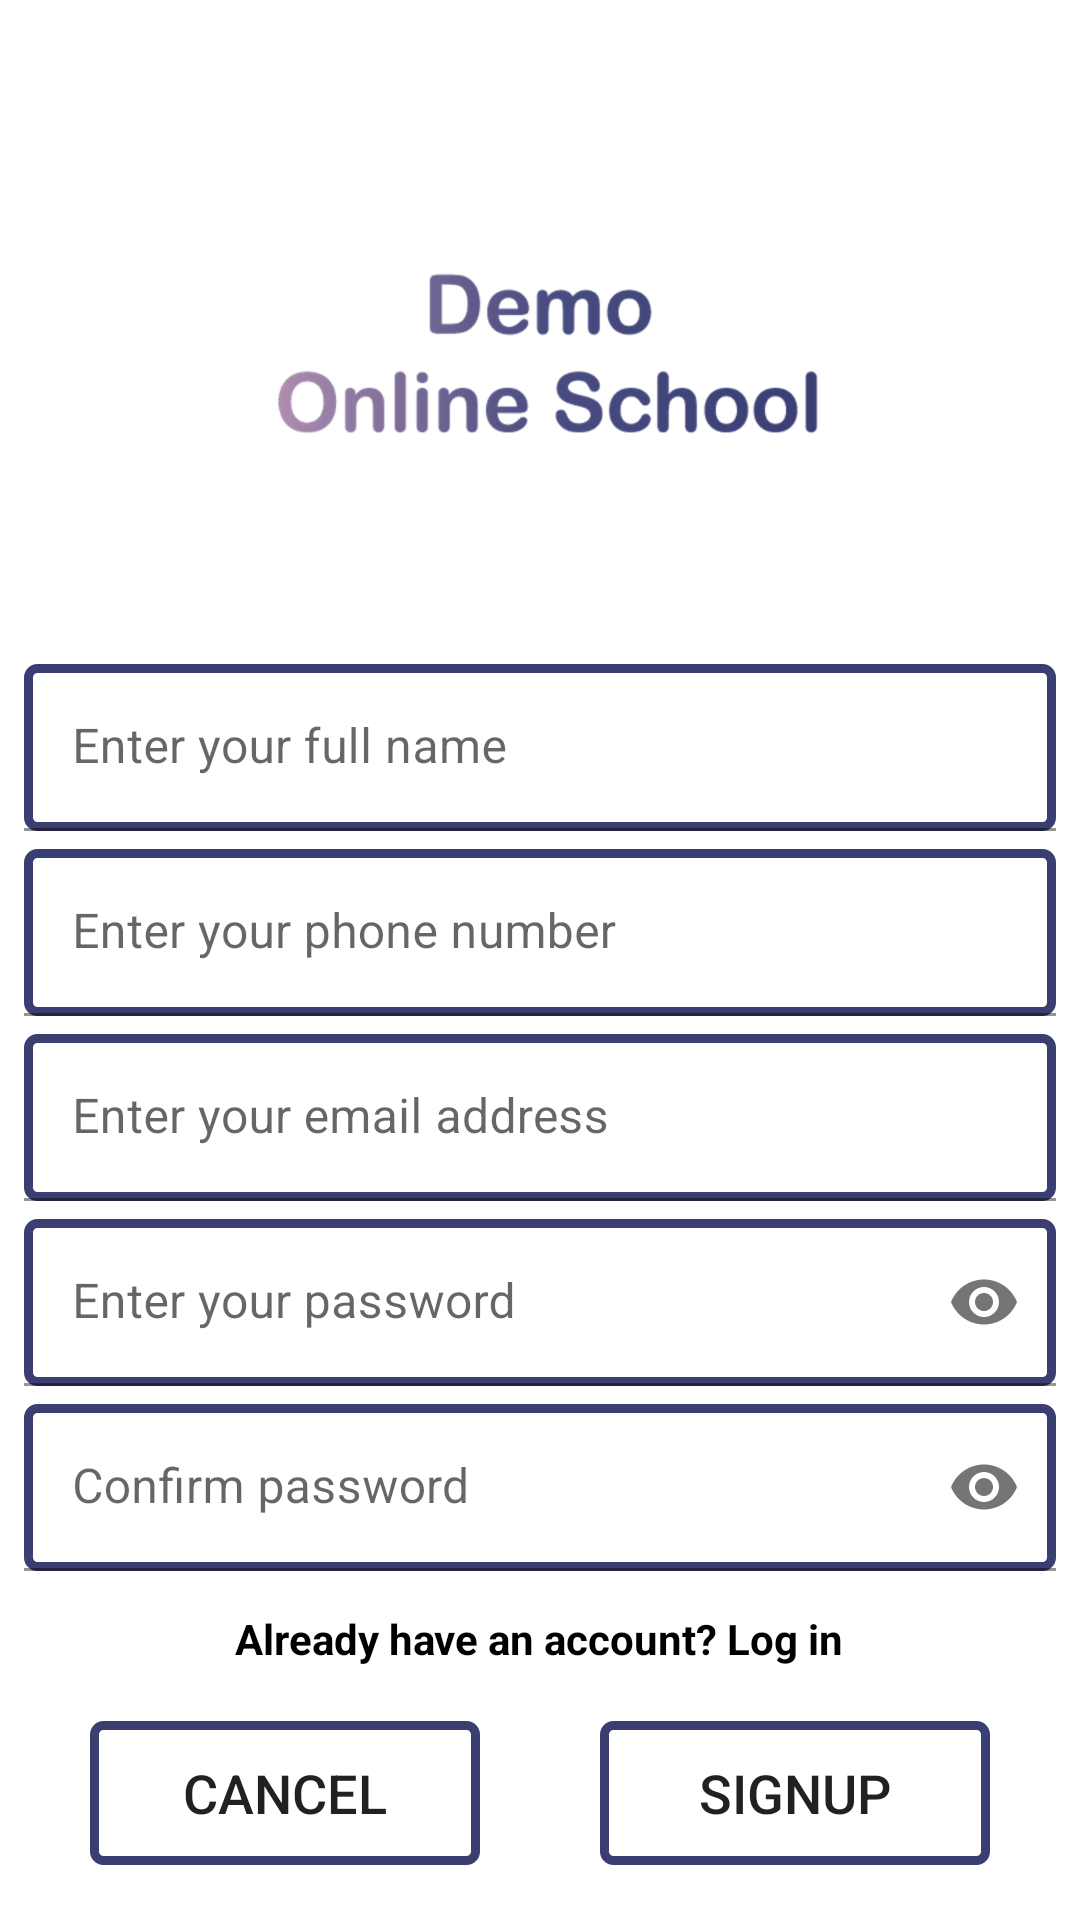

Produce the Android XML layout that renders to this screen, including the resource entries it uses.
<!-- AndroidManifest.xml: application theme Theme.DemoOnlineSchool -->
<!-- res/layout/activity_register.xml -->
<?xml version="1.0" encoding="utf-8"?>
<ScrollView xmlns:android="http://schemas.android.com/apk/res/android"
    xmlns:app="http://schemas.android.com/apk/res-auto"
    xmlns:tools="http://schemas.android.com/tools"
    android:layout_width="match_parent"
    android:layout_height="match_parent"
    android:background="@color/white"
    tools:context=".Authentication.RegisterActivity">

    <LinearLayout
        android:layout_width="match_parent"
        android:layout_height="wrap_content"
        android:layout_gravity="center"
        android:background="@color/white"
        android:gravity="center"
        android:orientation="vertical">

        <ImageView
            android:id="@+id/logo"
            android:layout_width="250dp"
            android:layout_height="200dp"
            android:contentDescription="@string/todo"
            android:src="@drawable/logo" />

        <com.google.android.material.textfield.TextInputLayout
            android:layout_width="match_parent"
            android:layout_height="wrap_content"
            android:layout_marginLeft="5dp"
            android:layout_marginRight="5dp"
            android:padding="3dp"
            android:textAlignment="textStart"
            android:textColor="@color/black">

            <EditText
                android:id="@+id/registerFullNameID"
                android:layout_width="match_parent"
                android:layout_height="match_parent"
                android:background="@drawable/edittext_bg"
                android:hint="@string/name"
                android:inputType="textPersonName"
                android:textAlignment="textStart"
                android:textColor="@color/black"
                android:textSize="16sp"
                tools:ignore="RtlCompat" />

        </com.google.android.material.textfield.TextInputLayout>

        <com.google.android.material.textfield.TextInputLayout
            android:layout_width="match_parent"
            android:layout_height="wrap_content"
            android:layout_marginLeft="5dp"
            android:layout_marginRight="5dp"
            android:padding="3dp"
            android:textAlignment="textStart"
            android:textColor="@color/black">

            <EditText
                android:id="@+id/registerPhoneID"
                android:layout_width="match_parent"
                android:layout_height="match_parent"
                android:background="@drawable/edittext_bg"
                android:hint="@string/phone"
                android:inputType="phone"
                android:textAlignment="textStart"
                android:textColor="@color/black"
                android:textSize="16sp"
                tools:ignore="RtlCompat" />

        </com.google.android.material.textfield.TextInputLayout>

        <com.google.android.material.textfield.TextInputLayout
            android:layout_width="match_parent"
            android:layout_height="wrap_content"
            android:layout_marginLeft="5dp"
            android:layout_marginRight="5dp"
            android:padding="3dp"
            android:textAlignment="textStart"
            android:textColor="@color/black">

            <EditText
                android:id="@+id/registerEmailID"
                android:layout_width="match_parent"
                android:layout_height="match_parent"
                android:background="@drawable/edittext_bg"
                android:hint="@string/email"
                android:inputType="textEmailAddress"
                android:textAlignment="textStart"
                android:textColor="@color/black"
                android:textSize="16sp"
                tools:ignore="RtlCompat" />

        </com.google.android.material.textfield.TextInputLayout>

        <com.google.android.material.textfield.TextInputLayout
            android:layout_width="match_parent"
            android:layout_height="wrap_content"
            android:layout_marginLeft="5dp"
            android:layout_marginRight="5dp"
            android:padding="3dp"
            android:textAlignment="textStart"
            android:textColor="@color/black"
            app:passwordToggleEnabled="true">

            <EditText
                android:id="@+id/registerPasswordID"
                android:layout_width="match_parent"
                android:layout_height="match_parent"
                android:background="@drawable/edittext_bg"
                android:hint="@string/password"
                android:inputType="textPassword"
                android:textAlignment="textStart"
                android:textColor="@color/black"
                android:textSize="16sp"
                tools:ignore="RtlCompat" />

        </com.google.android.material.textfield.TextInputLayout>

        <com.google.android.material.textfield.TextInputLayout
            android:layout_width="match_parent"
            android:layout_height="wrap_content"
            android:layout_marginLeft="5dp"
            android:layout_marginRight="5dp"
            android:padding="3dp"
            android:textAlignment="textStart"
            android:textColor="@color/black"
            app:passwordToggleEnabled="true">

            <EditText
                android:id="@+id/registerConfirmPasswordID"
                android:layout_width="match_parent"
                android:layout_height="match_parent"
                android:background="@drawable/edittext_bg"
                android:hint="@string/confirm_password"
                android:inputType="textPassword"
                android:textAlignment="textStart"
                android:textColor="@color/black"
                android:textSize="16sp"
                tools:ignore="RtlCompat" />

        </com.google.android.material.textfield.TextInputLayout>

        <TextView
            android:id="@+id/registerAlreadyAccountTextID"
            android:layout_width="wrap_content"
            android:layout_height="wrap_content"
            android:layout_margin="10dp"
            android:text="@string/already_registered"
            android:textColor="@color/black"
            android:textStyle="bold" />

        <LinearLayout
            android:layout_width="match_parent"
            android:layout_height="wrap_content"
            android:orientation="horizontal"
            android:weightSum="10">

            <Button
                android:id="@+id/registerCancelID"
                android:layout_width="0dp"
                android:layout_height="wrap_content"
                android:layout_marginStart="30dp"
                android:layout_marginTop="8dp"
                android:layout_marginEnd="20dp"
                android:layout_weight="5"
                android:background="@drawable/button_bg"
                android:text="@string/cancel"
                android:textSize="18sp" />

            <Button
                android:id="@+id/registerSignupID"
                android:layout_width="0dp"
                android:layout_height="wrap_content"
                android:layout_marginStart="20dp"
                android:layout_marginTop="8dp"
                android:layout_marginEnd="30dp"
                android:layout_weight="5"
                android:background="@drawable/button_bg"
                android:text="@string/signup_hint"
                android:textSize="18sp" />

        </LinearLayout>

    </LinearLayout>

</ScrollView>
<!-- resources referenced by this layout -->
<resources>
  <color name="black">#FF000000</color>
  <color name="white">#FFFFFFFF</color>
  <!-- drawable button_bg (drawable) -->
  <?xml version="1.0" encoding="utf-8"?>
  <shape xmlns:android="http://schemas.android.com/apk/res/android"
      android:shape="rectangle">
  
      <corners android:radius="3dp" />
  
      <stroke
          android:width="3dp"
          android:color="@color/comb_1" />
  
  </shape>
  <!-- drawable edittext_bg (drawable) -->
  <?xml version="1.0" encoding="utf-8"?>
  <shape xmlns:android="http://schemas.android.com/apk/res/android"
      android:shape="rectangle">
      <corners android:radius="3dp" />
      <solid android:color="#FFFFFF" />
      <stroke
          android:width="3dp"
          android:color="@color/comb_1" />
  
  </shape>
  <!-- drawable logo: png bitmap (drawable-hdpi, 24521 bytes) -->
  <string name="already_registered">Already have an account? Log in</string>
  <string name="cancel">Cancel</string>
  <string name="confirm_password">Confirm password</string>
  <string name="email">Enter your email address</string>
  <string name="name">Enter your full name</string>
  <string name="password">Enter your password</string>
  <string name="phone">Enter your phone number</string>
  <string name="signup_hint">Signup</string>
  <string name="todo">TODO</string>
  <style name="Theme.DemoOnlineSchool" parent="Theme.MaterialComponents.DayNight.NoActionBar">
          
          <item name="colorPrimary">@color/comb_2</item>
          <item name="colorPrimaryVariant">@color/comb_2_5</item>
          <item name="colorOnPrimary">@color/white</item>
          
          <item name="colorSecondary">@color/black</item>
          <item name="colorSecondaryVariant">@color/teal_700</item>
          <item name="colorOnSecondary">@color/black</item>
          
          <item name="android:statusBarColor" tools:targetApi="l">?attr/colorPrimaryVariant</item>
          
      </style>
  <color name="comb_1">#3A3E71</color>
  <color name="comb_2">#484C7F</color>
  <color name="comb_2_5">#A6484C7F</color>
  <color name="teal_700">#FF018786</color>
</resources>
